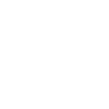
t = 0.00 s
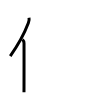
t = 2.00 s
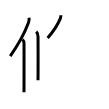
t = 4.00 s
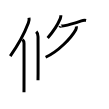
t = 6.00 s
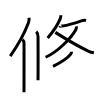
t = 8.00 s
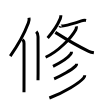
t = 10.00 s

The animated SVG that drew these frames (rendered in a browser with its animation timeline set to each time). Animation: 10 SMIL elements (animate=10); one cycle of 10.00 s.

<svg width="109px" height="109px" viewBox="0 0 px 109px" xmlns="http://www.w3.org/2000/svg" xmlns:xlink="http://www.w3.org/1999/xlink" xml:space="preserve" version="1.1"  baseProfile="full">
<path d="M29.02,17.75c0.36,1.5-0.05,3.67-0.68,5.31c-3.97,10.45-9,20.26-18.09,32.98" style="fill:none;stroke:black;stroke-width:3;opacity:0">
  <animate attributeType="CSS" attributeName="opacity" from="0" to="1" begin="0s" dur="1s" repeatCount="0" fill="freeze" />
</path>
<path d="M22.53,39.5c0.86,0.86,1.49,2.38,1.49,3.75c0,11.68,0.05,32.25-0.01,43.5c-0.01,2.32-0.02,4.21-0.02,5.5" style="fill:none;stroke:black;stroke-width:3;opacity:0">
  <animate attributeType="CSS" attributeName="opacity" from="0" to="1" begin="1s" dur="1s" repeatCount="0" fill="freeze" />
</path>
<path d="M36.27,31.58c1.2,1.2,1.76,3.17,1.76,5.27c0,11,0.14,26.98,0.04,36.65C38.03,76.64,38,79.04,38,80.25" style="fill:none;stroke:black;stroke-width:3;opacity:0">
  <animate attributeType="CSS" attributeName="opacity" from="0" to="1" begin="2s" dur="1s" repeatCount="0" fill="freeze" />
</path>
<path d="M60.86,15.14c0,1.36-0.19,2.52-0.6,3.49c-2.01,4.79-5.89,11.75-12.59,19.27" style="fill:none;stroke:black;stroke-width:3;opacity:0">
  <animate attributeType="CSS" attributeName="opacity" from="0" to="1" begin="3s" dur="1s" repeatCount="0" fill="freeze" />
</path>
<path d="M60.14,26.16c-0.03,0.09,3.27-0.25,3.36-0.27c5.86-1.19,12.66-3.28,17.89-5.06c1.42-0.48,3.15-0.72,4.65-0.36" style="fill:none;stroke:black;stroke-width:3;opacity:0">
  <animate attributeType="CSS" attributeName="opacity" from="0" to="1" begin="4s" dur="1s" repeatCount="0" fill="freeze" />
</path>
<path d="M76.29,26.4c0.34,1.22,0.19,2.12-0.51,3.39C71.25,38,58,51.75,45.62,57.25" style="fill:none;stroke:black;stroke-width:3;opacity:0">
  <animate attributeType="CSS" attributeName="opacity" from="0" to="1" begin="5s" dur="1s" repeatCount="0" fill="freeze" />
</path>
<path d="M55.32,32.39c8.68,5.49,21.81,13.49,33.44,18.9c2.01,0.94,3.21,1.17,5.12,1.46" style="fill:none;stroke:black;stroke-width:3;opacity:0">
  <animate attributeType="CSS" attributeName="opacity" from="0" to="1" begin="6s" dur="1s" repeatCount="0" fill="freeze" />
</path>
<path d="M71.51,51.75c0,0.75-0.28,1.66-0.78,2.32c-2.34,3.11-7.4,7.14-17.71,12.22" style="fill:none;stroke:black;stroke-width:3;opacity:0">
  <animate attributeType="CSS" attributeName="opacity" from="0" to="1" begin="7s" dur="1s" repeatCount="0" fill="freeze" />
</path>
<path d="M76.67,63.73c0,1.02-0.57,1.83-1.16,2.4c-3.83,3.74-14.34,9.75-21.39,12.66" style="fill:none;stroke:black;stroke-width:3;opacity:0">
  <animate attributeType="CSS" attributeName="opacity" from="0" to="1" begin="8s" dur="1s" repeatCount="0" fill="freeze" />
</path>
<path d="M84.74,75.16c0,1.18-0.47,2.1-1.22,2.96C79.29,82.98,64.79,92.15,49.37,98" style="fill:none;stroke:black;stroke-width:3;opacity:0">
  <animate attributeType="CSS" attributeName="opacity" from="0" to="1" begin="9s" dur="1s" repeatCount="0" fill="freeze" />
</path>
</svg>
